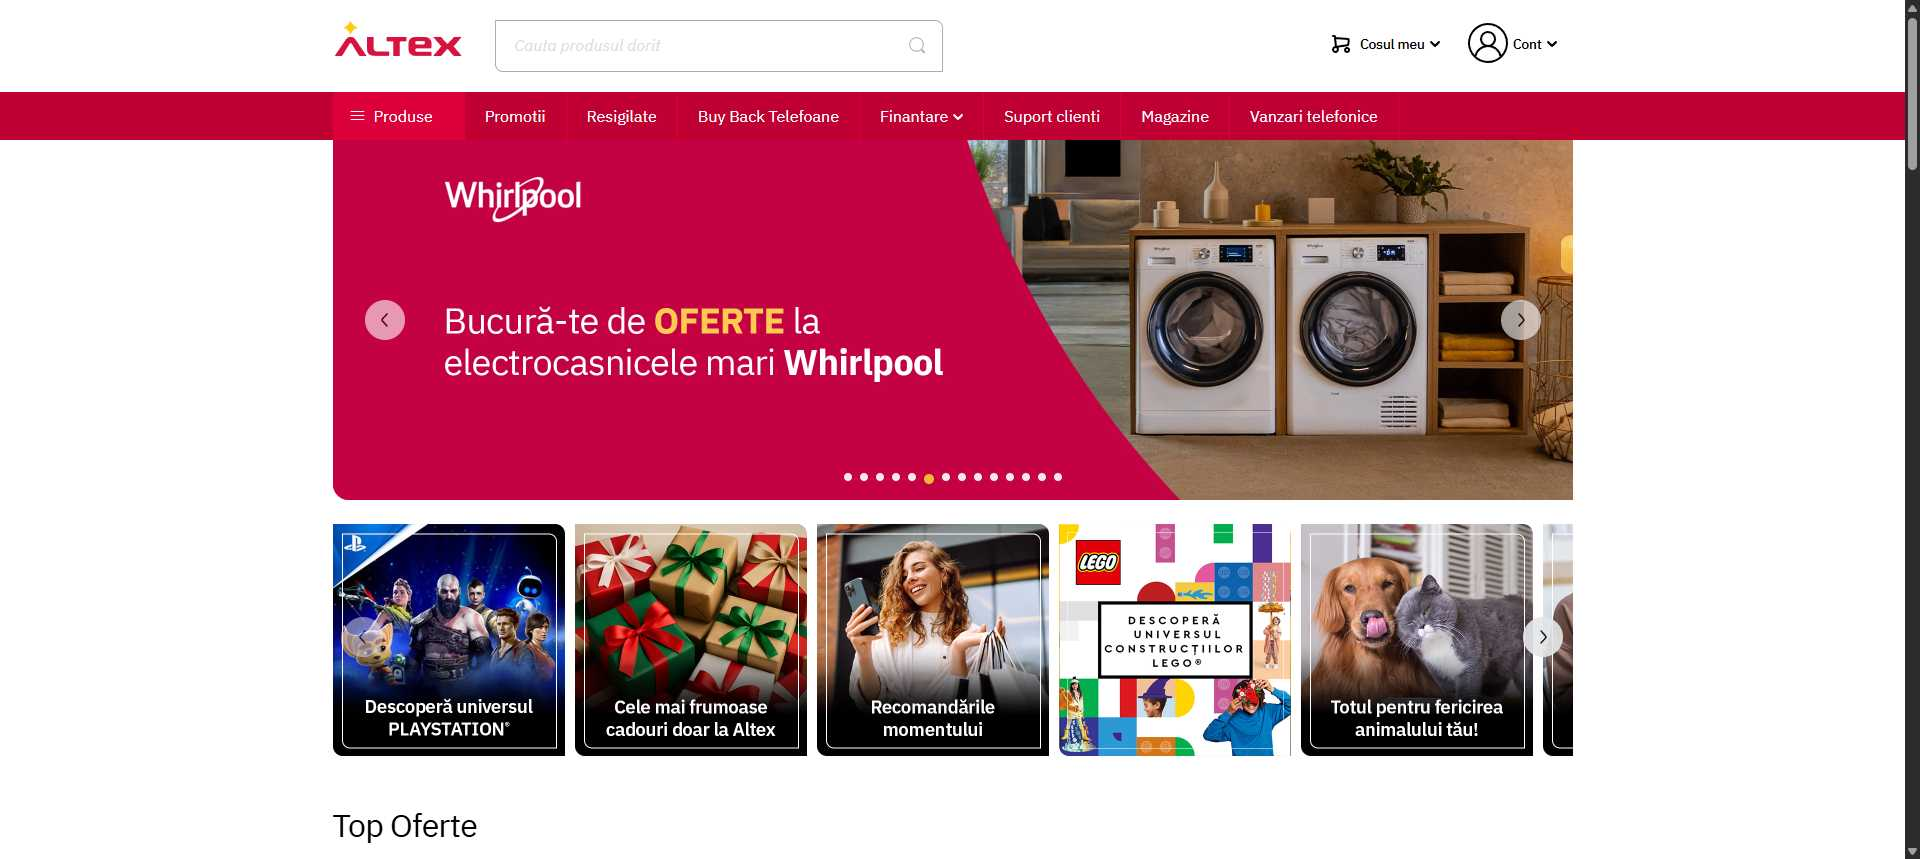
Task: Robotic Enterprise Framework
Workflow: Process

Step 1: Altex.ro in window 'Electronice si electrocasnice online la cel mai mic pret' (chrome.exe)
